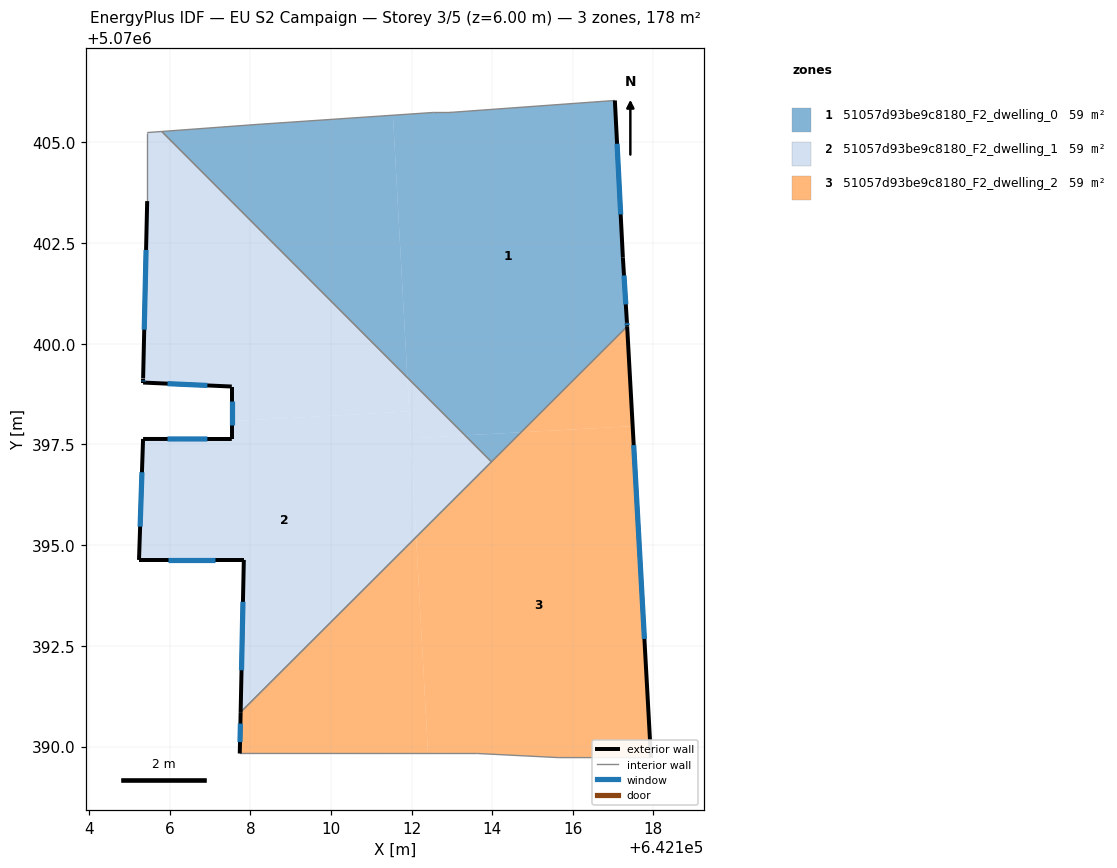
=== STOREY PLAN SPEC (per zone: floor XY polygon, exterior-wall plan segments, windows/doors) ===
zone 1: 51057d93be9c8180_F2_dwelling_0  (59.2 m²)
  floor: (642117.05, 5070406.04) (642117.25, 5070402.14) (642117.35, 5070400.54) (642117.35, 5070400.43) (642114.72, 5070397.80) (642113.33, 5070397.73) (642111.90, 5070399.16) (642111.54, 5070405.67) (642112.54, 5070405.74) (642112.94, 5070405.74)
  floor: (642111.54, 5070405.67) (642111.90, 5070399.16) (642105.80, 5070405.27) (642108.14, 5070405.44)
  floor: (642114.72, 5070397.80) (642113.98, 5070397.07) (642113.33, 5070397.73)
  exterior wall: (642117.25, 5070402.14) – (642117.05, 5070406.04)  [3.9 m]
    window: (642117.19, 5070403.21) – (642117.10, 5070404.97)  [2.4 m²]
  exterior wall: (642117.35, 5070400.54) – (642117.25, 5070402.14)  [1.6 m]
    window: (642117.32, 5070400.98) – (642117.27, 5070401.70)  [1.0 m²]
  exterior wall: (642117.35, 5070400.43) – (642117.35, 5070400.54)  [0.1 m]
    window: (642117.35, 5070400.46) – (642117.35, 5070400.51)  [0.1 m²]
  interior walls: 6
zone 2: 51057d93be9c8180_F2_dwelling_1  (59.2 m²)
  floor: (642111.90, 5070399.16) (642111.94, 5070398.32) (642107.54, 5070398.08) (642107.54, 5070398.94) (642105.34, 5070399.04) (642105.34, 5070399.14) (642105.44, 5070403.54) (642105.44, 5070405.24) (642105.80, 5070405.27)
  floor: (642111.94, 5070398.32) (642112.11, 5070395.20) (642107.76, 5070390.86) (642107.84, 5070394.63) (642105.23, 5070394.63) (642105.34, 5070397.64) (642107.54, 5070397.64) (642107.54, 5070398.08)
  floor: (642111.90, 5070399.16) (642113.33, 5070397.73) (642111.98, 5070397.65)
  floor: (642113.33, 5070397.73) (642113.98, 5070397.07) (642112.11, 5070395.20) (642111.98, 5070397.65)
  exterior wall: (642105.23, 5070394.63) – (642107.84, 5070394.63)  [2.6 m]
    window: (642105.95, 5070394.63) – (642107.12, 5070394.63)  [1.6 m²]
  exterior wall: (642105.34, 5070397.64) – (642105.23, 5070394.63)  [3.0 m]
    window: (642105.31, 5070396.81) – (642105.26, 5070395.46)  [1.8 m²]
  exterior wall: (642107.54, 5070397.64) – (642105.34, 5070397.64)  [2.2 m]
    window: (642106.93, 5070397.64) – (642105.94, 5070397.64)  [1.3 m²]
  exterior wall: (642107.54, 5070398.94) – (642107.54, 5070397.64)  [1.3 m]
    window: (642107.54, 5070398.58) – (642107.54, 5070397.99)  [0.8 m²]
  exterior wall: (642105.34, 5070399.04) – (642107.54, 5070398.94)  [2.2 m]
    window: (642105.94, 5070399.01) – (642106.93, 5070398.97)  [1.3 m²]
  exterior wall: (642105.34, 5070399.14) – (642105.34, 5070399.04)  [0.1 m]
    window: (642105.34, 5070399.11) – (642105.34, 5070399.06)  [0.1 m²]
  exterior wall: (642105.44, 5070403.54) – (642105.34, 5070399.14)  [4.4 m]
    window: (642105.41, 5070402.33) – (642105.36, 5070400.35)  [2.7 m²]
  exterior wall: (642107.84, 5070394.63) – (642107.76, 5070390.86)  [3.8 m]
    window: (642107.82, 5070393.59) – (642107.78, 5070391.89)  [2.3 m²]
  interior walls: 4
zone 3: 51057d93be9c8180_F2_dwelling_2  (59.2 m²)
  floor: (642112.11, 5070395.20) (642112.41, 5070389.83) (642107.74, 5070389.83) (642107.76, 5070390.86)
  floor: (642117.49, 5070397.95) (642117.94, 5070389.73) (642115.64, 5070389.73) (642113.64, 5070389.83) (642112.41, 5070389.83) (642112.11, 5070395.20) (642114.72, 5070397.80)
  floor: (642117.35, 5070400.43) (642117.49, 5070397.95) (642114.72, 5070397.80)
  exterior wall: (642107.76, 5070390.86) – (642107.74, 5070389.83)  [1.0 m]
    window: (642107.75, 5070390.57) – (642107.74, 5070390.11)  [0.6 m²]
  exterior wall: (642117.94, 5070389.73) – (642117.35, 5070400.43)  [10.7 m]
    window: (642117.78, 5070392.67) – (642117.51, 5070397.48)  [6.5 m²]
  interior walls: 5

=== DERIVED (storey summary) ===
Building: EU S2 Campaign
Storey: 3 of 5  (floor level z = 6.00 m)
Storey gross floor area: 177.7 m²
Zones on this storey: 3
  - 51057d93be9c8180_F2_dwelling_0: floor 59.2 m²; exterior wall 5.6 m (16.9 m²); 3 window(s) 3.4 m²; WWR 20.2%
  - 51057d93be9c8180_F2_dwelling_1: floor 59.2 m²; exterior wall 19.6 m (58.8 m²); 8 window(s) 11.9 m²; WWR 20.2%
  - 51057d93be9c8180_F2_dwelling_2: floor 59.2 m²; exterior wall 11.7 m (35.2 m²); 2 window(s) 7.1 m²; WWR 20.2%
Zone adjacency (shared interzone walls):
  - 51057d93be9c8180_F2_dwelling_0 ↔ 51057d93be9c8180_F2_dwelling_1
  - 51057d93be9c8180_F2_dwelling_0 ↔ 51057d93be9c8180_F2_dwelling_2
  - 51057d93be9c8180_F2_dwelling_1 ↔ 51057d93be9c8180_F2_dwelling_2